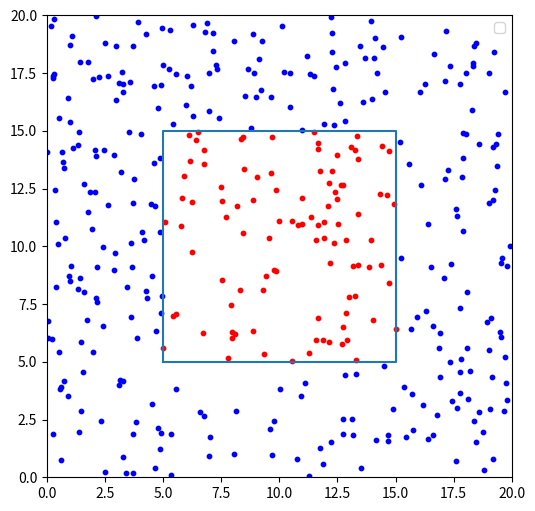

Reproduce this figure in Python.
import numpy as np
import matplotlib.pyplot as plt


def generate_random_points(num_points, x_min, x_max, y_min, y_max):
    """生成在给定范围内的随机点"""
    x_coords = np.random.uniform(x_min, x_max, num_points)
    y_coords = np.random.uniform(y_min, y_max, num_points)
    return np.column_stack((x_coords, y_coords))


def main():
    # 定义外部正方形区域（整体 400 点）
    outer_size = 20  # 外部区域边长
    inner_size = 10  # 内部区域边长
    buffer_size = (outer_size - inner_size) / 2  # 缓冲区宽度

    # 计算点密度（每单位面积点数）
    total_points = 400
    inner_points = 100
    outer_area = outer_size ** 2
    inner_area = inner_size ** 2
    buffer_area = outer_area - inner_area
    buffer_points = total_points - inner_points  # 300 个点

    # 生成点
    inner_points_set = generate_random_points(inner_points, buffer_size, buffer_size + inner_size,
                                              buffer_size, buffer_size + inner_size)
    buffer_points_set = generate_random_points(buffer_points, 0, outer_size, 0, outer_size)

    # 确保 buffer 点不在 inner 区域
    mask = ~((buffer_points_set[:, 0] > buffer_size) & (buffer_points_set[:, 0] < buffer_size + inner_size) &
             (buffer_points_set[:, 1] > buffer_size) & (buffer_points_set[:, 1] < buffer_size + inner_size))
    buffer_points_set = buffer_points_set[mask]

    # 重新补充 buffer points 使总数达到 300
    while len(buffer_points_set) < buffer_points:
        extra_points = generate_random_points(buffer_points - len(buffer_points_set), 0, outer_size, 0, outer_size)
        mask = ~((extra_points[:, 0] > buffer_size) & (extra_points[:, 0] < buffer_size + inner_size) &
                 (extra_points[:, 1] > buffer_size) & (extra_points[:, 1] < buffer_size + inner_size))
        buffer_points_set = np.vstack((buffer_points_set, extra_points[mask]))
    buffer_points_set = buffer_points_set[:buffer_points]

    # 绘制点图
    plt.figure(figsize=(6, 6))
    plt.scatter(buffer_points_set[:, 0], buffer_points_set[:, 1], c='blue', s=10)
    plt.scatter(inner_points_set[:, 0], inner_points_set[:, 1], c='red', s=10 )

    # 绘制边界
    plt.plot([buffer_size, buffer_size + inner_size, buffer_size + inner_size, buffer_size, buffer_size],
             [buffer_size, buffer_size, buffer_size + inner_size, buffer_size + inner_size, buffer_size],)
    plt.xlim(0, outer_size)
    plt.ylim(0, outer_size)
    plt.legend()
    plt.show()


if __name__ == "__main__":
    main()